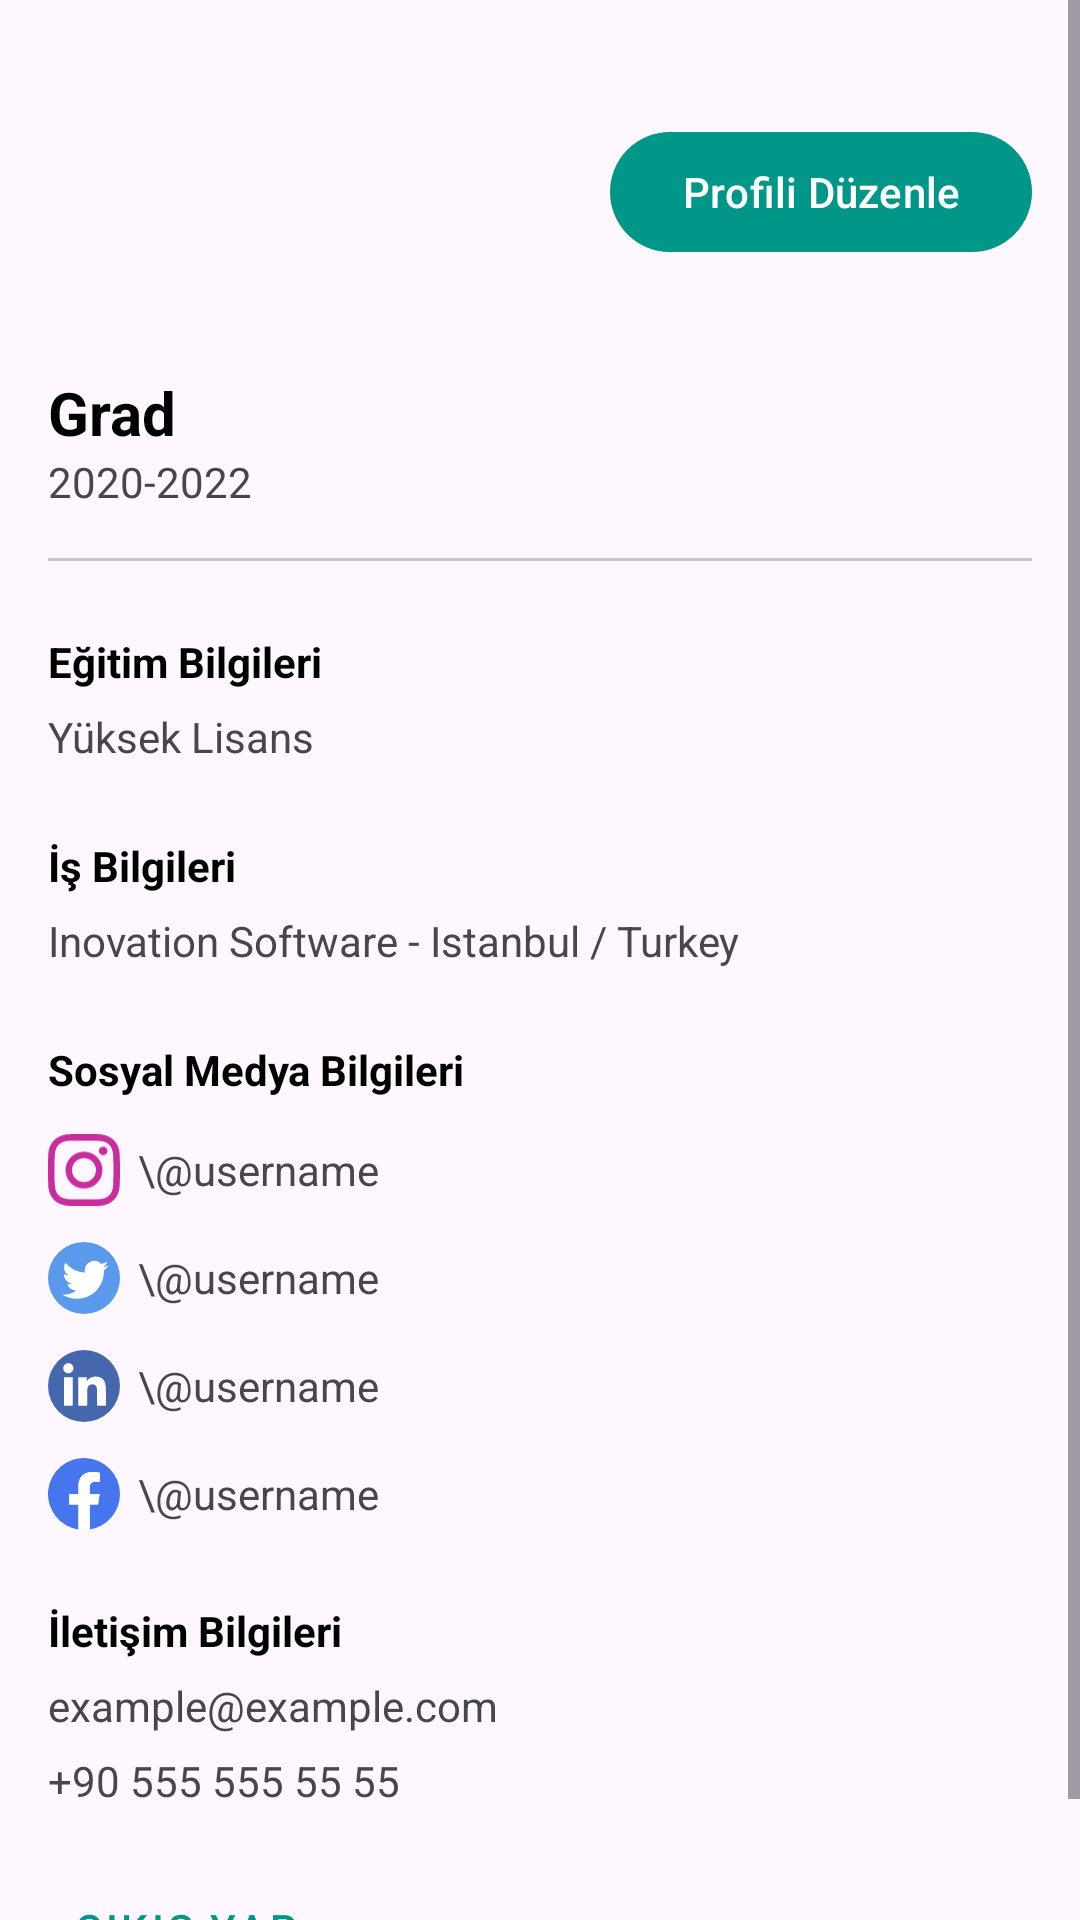

Reconstruct the res/layout file that produces this screen, plus the resources it refers to.
<!-- AndroidManifest.xml: application theme Theme.GradSamil -->
<!-- res/layout/activity_profile.xml -->
<?xml version="1.0" encoding="utf-8"?>
<ScrollView xmlns:android="http://schemas.android.com/apk/res/android"
    xmlns:app="http://schemas.android.com/apk/res-auto"
    xmlns:tools="http://schemas.android.com/tools"
    android:layout_width="match_parent"
    android:layout_height="match_parent"
    android:fillViewport="true"
    tools:context=".ProfileActivity">

    <androidx.constraintlayout.widget.ConstraintLayout
        android:layout_width="match_parent"
        android:layout_height="match_parent"
        android:padding="16dp">

        <Button
            android:id="@+id/buttonEditProfile"
            android:layout_width="wrap_content"
            android:layout_height="wrap_content"
            app:layout_constraintHorizontal_bias="1"
            android:text="Profili Düzenle"
            app:layout_constraintBottom_toBottomOf="@+id/shapeableImageView"
            app:layout_constraintEnd_toEndOf="parent"
            app:layout_constraintStart_toEndOf="@+id/shapeableImageView"
            app:layout_constraintTop_toTopOf="@+id/shapeableImageView" />

        <com.google.android.material.imageview.ShapeableImageView
            android:id="@+id/shapeableImageView"
            android:layout_width="96dp"
            android:layout_height="96dp"
            android:scaleType="centerCrop"
            app:layout_constraintStart_toStartOf="parent"
            app:layout_constraintTop_toTopOf="parent"
            app:shapeAppearanceOverlay="@style/ShapeAppearance.Material3.Corner.Full"
            app:srcCompat="@drawable/image_placeholder" />

        <TextView
            android:id="@+id/textViewName"
            android:layout_width="0dp"
            android:layout_height="wrap_content"
            android:layout_marginTop="12dp"
            android:text="Grad"
            android:textColor="@color/black"
            android:textSize="20sp"
            android:textStyle="bold"
            app:layout_constraintEnd_toEndOf="parent"
            app:layout_constraintStart_toStartOf="parent"
            app:layout_constraintTop_toBottomOf="@+id/shapeableImageView" />

        <TextView
            android:id="@+id/textViewYears"
            android:layout_width="wrap_content"
            android:layout_height="wrap_content"
            android:text="2020-2022"
            app:layout_constraintStart_toStartOf="parent"
            app:layout_constraintTop_toBottomOf="@+id/textViewName" />

        <com.google.android.material.divider.MaterialDivider
            android:id="@+id/materialDivider"
            android:layout_width="0dp"
            android:layout_height="wrap_content"
            android:layout_marginTop="16dp"
            app:layout_constraintEnd_toEndOf="parent"
            app:layout_constraintStart_toStartOf="parent"
            app:layout_constraintTop_toBottomOf="@+id/textViewYears" />

        <TextView
            android:id="@+id/textViewEducationTitle"
            android:layout_width="wrap_content"
            android:layout_height="wrap_content"
            android:layout_marginTop="24dp"
            android:text="Eğitim Bilgileri"
            android:textColor="@color/black"
            android:textStyle="bold"
            app:layout_constraintStart_toStartOf="parent"
            app:layout_constraintTop_toBottomOf="@+id/materialDivider" />

        <TextView
            android:id="@+id/textViewEducation"
            android:layout_width="wrap_content"
            android:layout_height="wrap_content"
            android:layout_marginTop="6dp"
            android:text="Yüksek Lisans"
            app:layout_constraintStart_toStartOf="parent"
            app:layout_constraintTop_toBottomOf="@+id/textViewEducationTitle" />

        <TextView
            android:id="@+id/textViewWorkTitle"
            android:layout_width="wrap_content"
            android:layout_height="wrap_content"
            android:layout_marginTop="24dp"
            android:text="İş Bilgileri"
            android:textColor="@color/black"
            android:textStyle="bold"
            app:layout_constraintStart_toStartOf="parent"
            app:layout_constraintTop_toBottomOf="@+id/textViewEducation" />

        <TextView
            android:id="@+id/textViewWork"
            android:layout_width="wrap_content"
            android:layout_height="wrap_content"
            android:layout_marginTop="6dp"
            android:text="Inovation Software - Istanbul / Turkey"
            app:layout_constraintStart_toStartOf="parent"
            app:layout_constraintTop_toBottomOf="@+id/textViewWorkTitle" />

        <TextView
            android:id="@+id/textViewSocialMediaTitle"
            android:layout_width="wrap_content"
            android:layout_height="wrap_content"
            android:layout_marginTop="24dp"
            android:text="Sosyal Medya Bilgileri"
            android:textColor="@color/black"
            android:textStyle="bold"
            app:layout_constraintStart_toStartOf="parent"
            app:layout_constraintTop_toBottomOf="@+id/textViewWork" />

        <LinearLayout
            android:id="@+id/layoutSocialMediaInstagram"
            android:layout_width="wrap_content"
            android:layout_height="wrap_content"
            android:layout_marginTop="12dp"
            android:background="?selectableItemBackground"
            android:gravity="center"
            app:layout_constraintStart_toStartOf="parent"
            app:layout_constraintTop_toBottomOf="@+id/textViewSocialMediaTitle">

            <ImageView
                android:layout_width="24dp"
                android:layout_height="24dp"
                android:src="@drawable/instagram" />

            <TextView
                android:id="@+id/textViewSocialMediaInstagram"
                android:layout_width="wrap_content"
                android:layout_height="wrap_content"
                android:layout_marginStart="6dp"
                android:text="\@username" />

        </LinearLayout>

        <LinearLayout
            android:id="@+id/layoutSocialMediaTwitter"
            android:layout_width="wrap_content"
            android:layout_height="wrap_content"
            android:layout_marginTop="12dp"
            android:background="?selectableItemBackground"
            android:gravity="center"
            app:layout_constraintStart_toStartOf="parent"
            app:layout_constraintTop_toBottomOf="@+id/layoutSocialMediaInstagram">

            <ImageView
                android:layout_width="24dp"
                android:layout_height="24dp"
                android:src="@drawable/twitter" />

            <TextView
                android:id="@+id/textViewSocialMediaTwitter"
                android:layout_width="wrap_content"
                android:layout_height="wrap_content"
                android:layout_marginStart="6dp"
                android:text="\@username" />

        </LinearLayout>

        <LinearLayout
            android:id="@+id/layoutSocialMediaLinkedin"
            android:layout_width="wrap_content"
            android:layout_height="wrap_content"
            android:layout_marginTop="12dp"
            android:background="?selectableItemBackground"
            android:gravity="center"
            app:layout_constraintStart_toStartOf="parent"
            app:layout_constraintTop_toBottomOf="@+id/layoutSocialMediaTwitter">

            <ImageView
                android:layout_width="24dp"
                android:layout_height="24dp"
                android:src="@drawable/linkedin" />

            <TextView
                android:id="@+id/textViewSocialMediaLinkedin"
                android:layout_width="wrap_content"
                android:layout_height="wrap_content"
                android:layout_marginStart="6dp"
                android:text="\@username" />

        </LinearLayout>

        <LinearLayout
            android:id="@+id/layoutSocialMediaFacebook"
            android:layout_width="wrap_content"
            android:layout_height="wrap_content"
            android:layout_marginTop="12dp"
            android:background="?selectableItemBackground"
            android:gravity="center"
            app:layout_constraintStart_toStartOf="parent"
            app:layout_constraintTop_toBottomOf="@+id/layoutSocialMediaLinkedin">

            <ImageView
                android:layout_width="24dp"
                android:layout_height="24dp"
                android:src="@drawable/facebook" />

            <TextView
                android:id="@+id/textViewSocialMediaFacebook"
                android:layout_width="wrap_content"
                android:layout_height="wrap_content"
                android:layout_marginStart="6dp"
                android:text="\@username" />

        </LinearLayout>

        <TextView
            android:id="@+id/textViewContactTitle"
            android:layout_width="wrap_content"
            android:layout_height="wrap_content"
            android:layout_marginTop="24dp"
            android:text="İletişim Bilgileri"
            android:textColor="@color/black"
            android:textStyle="bold"
            app:layout_constraintStart_toStartOf="parent"
            app:layout_constraintTop_toBottomOf="@+id/layoutSocialMediaFacebook" />

        <TextView
            android:background="?selectableItemBackground"
            android:id="@+id/textViewContactEmail"
            android:layout_width="wrap_content"
            android:layout_height="wrap_content"
            android:layout_marginTop="6dp"
            android:text="example@example.com"
            app:layout_constraintStart_toStartOf="parent"
            app:layout_constraintTop_toBottomOf="@+id/textViewContactTitle" />

        <TextView
            android:background="?selectableItemBackground"
            android:id="@+id/textViewContactPhone"
            android:layout_width="wrap_content"
            android:layout_height="wrap_content"
            android:layout_marginTop="6dp"
            android:text="+90 555 555 55 55"
            app:layout_constraintStart_toStartOf="parent"
            app:layout_constraintTop_toBottomOf="@+id/textViewContactEmail" />

        <Button
            android:id="@+id/buttonLogout"
            style="@style/Widget.MaterialComponents.Button.TextButton"
            android:layout_width="wrap_content"
            android:layout_height="wrap_content"
            android:text="Çıkış Yap"
            app:layout_constraintVertical_bias="1"
            android:layout_marginTop="16dp"
            app:layout_constraintBottom_toBottomOf="parent"
            app:layout_constraintStart_toStartOf="parent"
            app:layout_constraintTop_toBottomOf="@+id/textViewContactPhone" />

    </androidx.constraintlayout.widget.ConstraintLayout>

</ScrollView>
<!-- resources referenced by this layout -->
<resources>
  <color name="black">#FF000000</color>
  <!-- drawable facebook (drawable) -->
  <vector xmlns:android="http://schemas.android.com/apk/res/android"
      android:width="135dp"
      android:height="135dp"
      android:viewportWidth="135"
      android:viewportHeight="135">
    <path
        android:pathData="M135,67.5a67.5,67.5 0,1 0,-78 66.68V87H39.81V67.5H57V52.63C57,35.71 67,26.37 82.45,26.37a103.77,103.77 0,0 1,15.11 1.32V44.3H89.05c-8.39,0 -11,5.2 -11,10.54V67.5H96.77L93.77,87H78.05v47.17A67.51,67.51 0,0 0,135 67.5Z"
        android:fillColor="#4676ed"/>
    <path
        android:pathData="M93.77,87l3,-19.51H78.05V54.84c0,-5.34 2.61,-10.54 11,-10.54h8.51V27.69a103.77,103.77 0,0 0,-15.11 -1.32C67,26.37 57,35.71 57,52.63V67.5H39.81V87H57v47.17a68.28,68.28 0,0 0,21.1 0V87Z"
        android:fillColor="#fff"/>
  </vector>
  <!-- drawable linkedin (drawable) -->
  <vector xmlns:android="http://schemas.android.com/apk/res/android"
      android:width="135dp"
      android:height="135dp"
      android:viewportWidth="135"
      android:viewportHeight="135">
    <path
        android:pathData="M67.5,67.5m-67.5,0a67.5,67.5 0,1 1,135 0a67.5,67.5 0,1 1,-135 0"
        android:fillColor="#4467ad"/>
    <path
        android:pathData="M72.72,58.29c1.11,-1.24 2,-2.51 3.16,-3.58a17.3,17.3 0,0 1,12.48 -4.92,28.74 28.74,0 0,1 7.84,1c5.86,1.69 9.27,5.73 10.89,11.45a48,48 0,0 1,1.45 13.12c0,9.32 0,18.65 0,28 0,0.88 -0.24,1.1 -1.1,1.1q-7.2,-0.06 -14.41,0c-0.84,0 -1,-0.26 -1,-1Q92,90 92,76.71a24.16,24.16 0,0 0,-0.77 -6.61c-1.15,-4 -4,-6 -8.17,-5.79 -5.7,0.3 -8.66,3.12 -9.39,8.91a34.19,34.19 0,0 0,-0.25 4.17c0,8.62 0,17.25 0,25.88 0,0.86 -0.21,1.12 -1.09,1.11q-7.26,-0.06 -14.52,0c-0.77,0 -1,-0.21 -1,-1q0,-25.64 0,-51.25c0,-0.85 0.28,-1 1.08,-1 4.59,0 9.19,0 13.78,0 0.85,0 1.07,0.26 1,1.06C72.69,54.21 72.72,56.25 72.72,58.29Z"
        android:fillColor="#fefefe"/>
    <path
        android:pathData="M46.4,77.81c0,8.46 0,16.91 0,25.36 0,0.94 -0.23,1.22 -1.2,1.21 -4.8,0 -9.6,0 -14.4,0 -0.77,0 -1,-0.19 -1,-1q0,-25.67 0,-51.33c0,-0.71 0.17,-1 0.92,-1 4.87,0 9.75,0 14.62,0 0.93,0 1.06,0.35 1.06,1.15C46.39,60.77 46.4,69.29 46.4,77.81Z"
        android:fillColor="#fefefe"/>
    <path
        android:pathData="M47.73,34.14a9.6,9.6 0,1 1,-9.58 -9.54A9.62,9.62 0,0 1,47.73 34.14Z"
        android:fillColor="#fefefe"/>
  </vector>
  <!-- drawable twitter (drawable) -->
  <vector xmlns:android="http://schemas.android.com/apk/res/android"
      android:width="135dp"
      android:height="135dp"
      android:viewportWidth="135"
      android:viewportHeight="135">
    <path
        android:pathData="M67.5,67.5m-67.5,0a67.5,67.5 0,1 1,135 0a67.5,67.5 0,1 1,-135 0"
        android:fillColor="#5a99ec"/>
    <path
        android:pathData="M53.86,106.38c33,0 51,-27.32 51,-51 0,-0.78 0,-1.55 0,-2.32a36.52,36.52 0,0 0,8.94 -9.28,35.57 35.57,0 0,1 -10.29,2.82 18,18 0,0 0,7.88 -9.91A36.21,36.21 0,0 1,100 41,17.93 17.93,0 0,0 69,53.3a17.72,17.72 0,0 0,0.46 4.08A50.87,50.87 0,0 1,32.47 38.66,17.93 17.93,0 0,0 38,62.59a17.71,17.71 0,0 1,-8.12 -2.25,1.77 1.77,0 0,0 0,0.23A17.93,17.93 0,0 0,44.27 78.14a18,18 0,0 1,-8.09 0.31A18,18 0,0 0,52.92 90.9a35.93,35.93 0,0 1,-22.26 7.67,35.48 35.48,0 0,1 -4.27,-0.25 50.68,50.68 0,0 0,27.47 8.06"
        android:fillColor="#fff"/>
  </vector>
  <style name="Theme.GradSamil" parent="Theme.Material3.DayNight.NoActionBar">
  
          <item name="colorPrimary">@color/primary_color</item>
          <item name="colorPrimaryVariant">@color/variant_color</item>
          <item name="colorOnPrimary">@color/white</item>
  
  
  
  
  
  
  
      </style>
  <color name="primary_color">#009688</color>
  <color name="variant_color">#BE25B8AA</color>
  <color name="white">#FFFFFFFF</color>
</resources>
